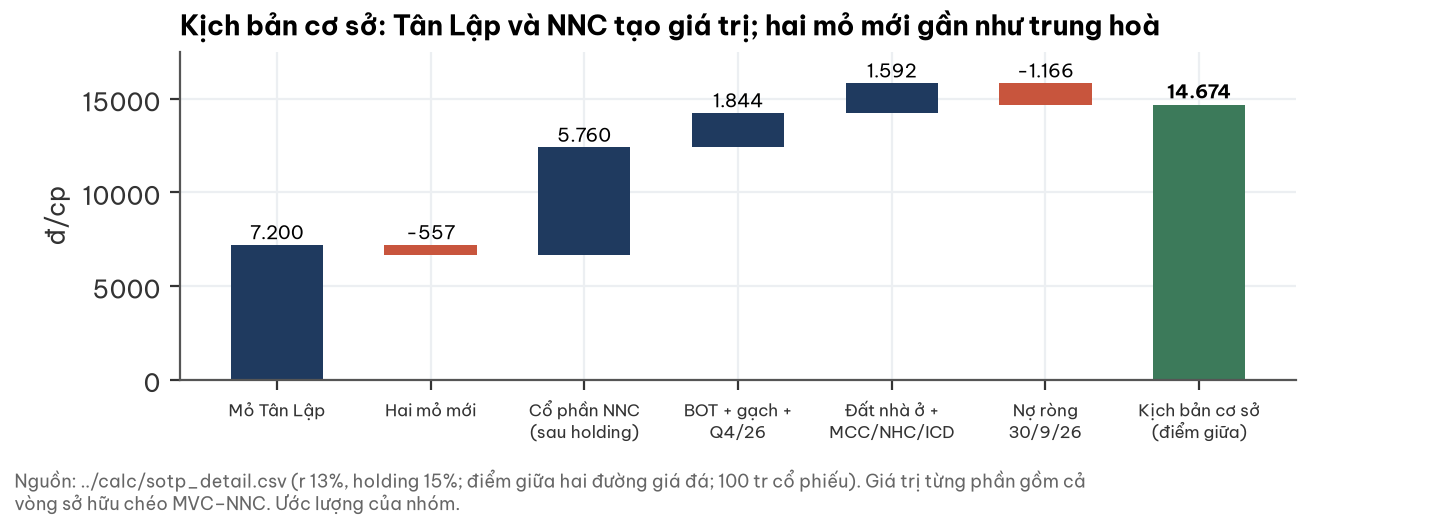

The file beside this chart, header and first rows:
thanh_phan, dong_cp
Mỏ Tân Lập, 7200
Hai mỏ mới, -557
Cổ phần NNC (sau holding), 5760
BOT + gạch + Q4/26, 1844
Đất nhà ở + MCC/NHC/ICD, 1592
Nợ ròng 30/9/26, -1166
tong_kb_co_so, 14674
